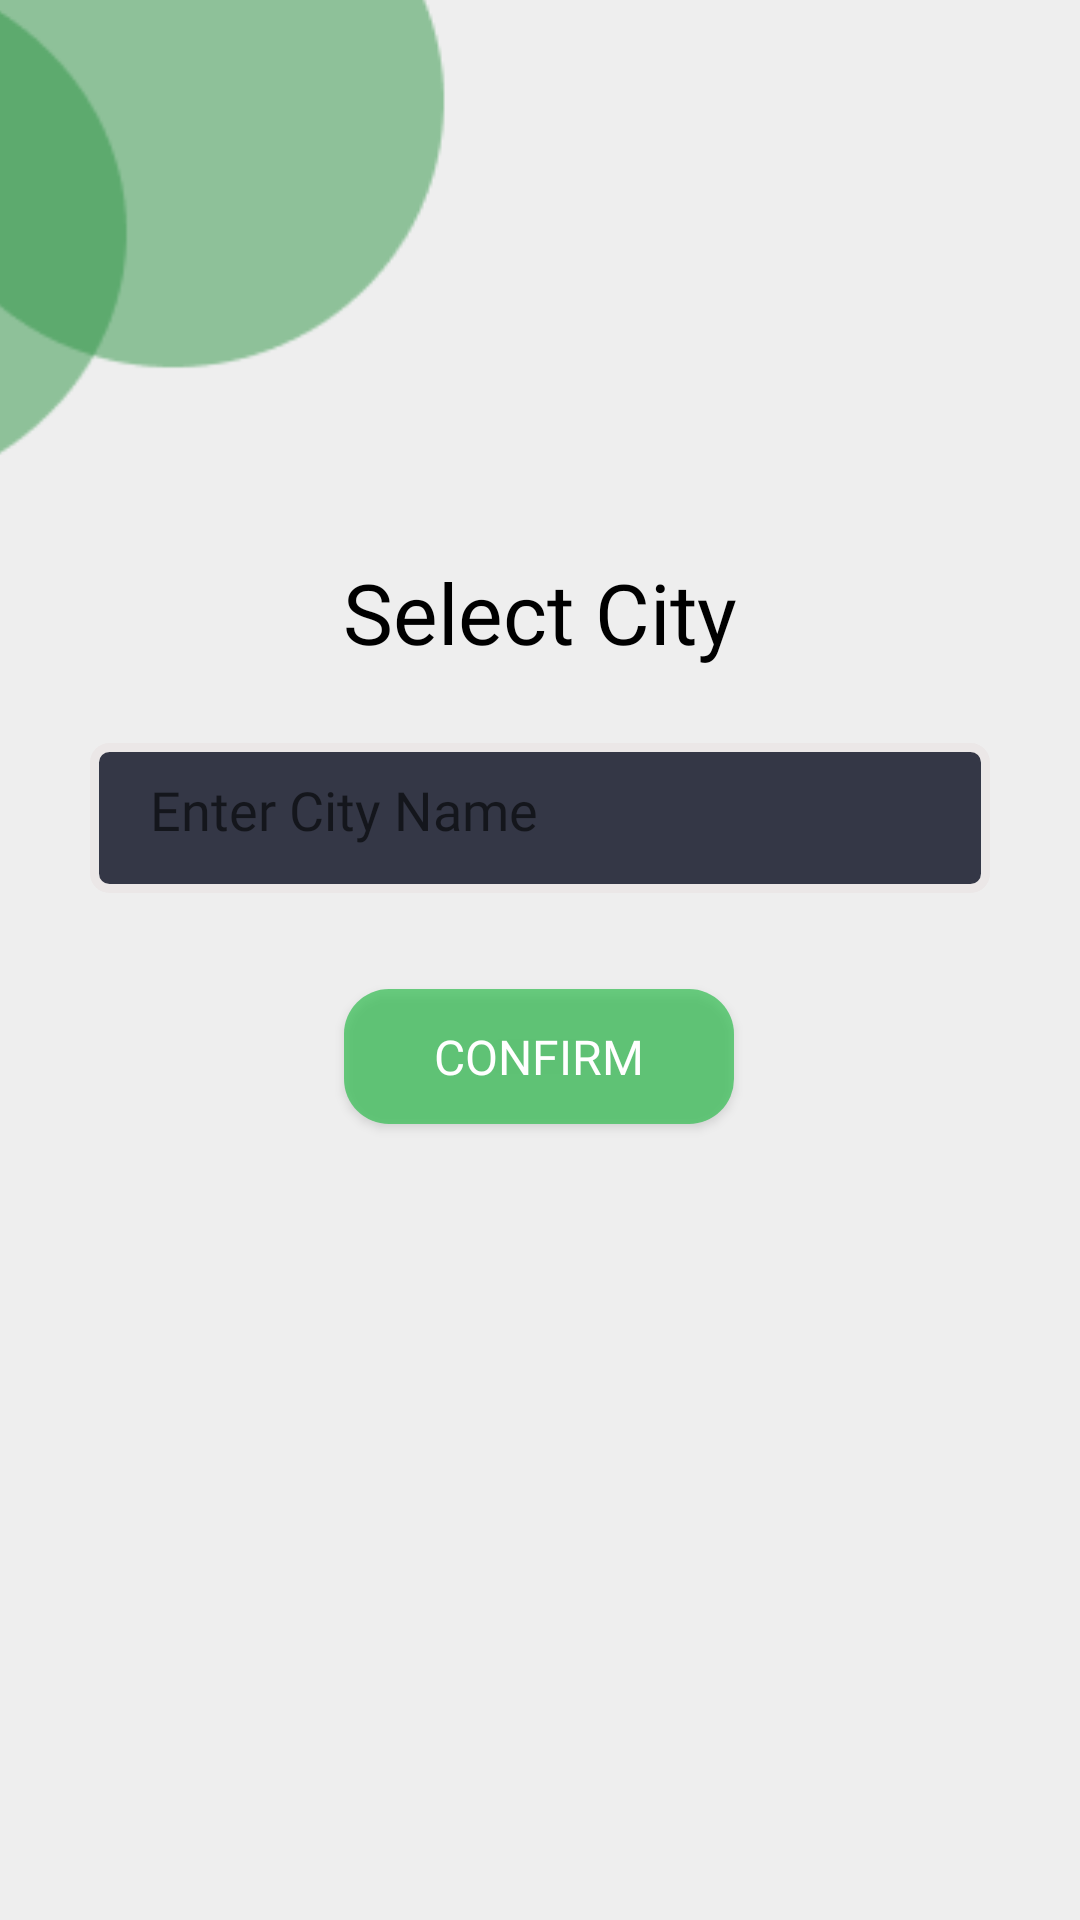

The Android layout XML behind this screen, and the referenced resources:
<!-- AndroidManifest.xml: application theme Theme.EFIR_User -->
<!-- res/layout/select_city.xml -->
<?xml version="1.0" encoding="utf-8"?>
<androidx.constraintlayout.widget.ConstraintLayout xmlns:android="http://schemas.android.com/apk/res/android"
    xmlns:app="http://schemas.android.com/apk/res-auto"
    xmlns:tools="http://schemas.android.com/tools"
    android:layout_width="match_parent"
    android:layout_height="match_parent"
    android:background="#eeeeee"
    >

    <ImageView
        android:id="@+id/imageView2"
        android:layout_width="wrap_content"
        android:layout_height="wrap_content"
        android:layout_marginTop="-5dp"
        android:layout_marginEnd="180dp"
        app:layout_constraintEnd_toEndOf="parent"
        app:layout_constraintTop_toTopOf="parent"
        app:srcCompat="@drawable/green_cir" />

    <EditText
        android:id="@+id/edtcity"
        android:layout_width="match_parent"
        android:layout_height="50sp"
        android:layout_marginTop="25dp"
        android:layout_marginLeft="30dp"
        android:layout_marginRight="30dp"
        android:background="@drawable/edit_text_background"
        android:paddingStart="20dp"

        android:ems="10"
        android:gravity="left"
        android:hint="Enter City Name"

        android:inputType="textPersonName"
        android:padding="10dp"
        android:paddingLeft="10dp"
        android:textColor="#000000"
        android:fontFamily="@font/roboto_light"
        app:layout_constraintTop_toBottomOf="@+id/textView2" />

    <Button
        android:id="@+id/btncity"
        android:layout_width="130dp"
        android:layout_height="45dp"
        android:layout_marginTop="32dp"

        android:background="@drawable/btn_green"
        android:fontFamily="@font/roboto_light"
        android:text="Confirm"
        android:textColor="@color/white"
        android:textSize="16sp"
        app:layout_constraintEnd_toEndOf="parent"
        app:layout_constraintHorizontal_bias="0.498"
        app:layout_constraintStart_toStartOf="parent"
        app:layout_constraintTop_toBottomOf="@+id/edtcity" />

    <TextView
        android:id="@+id/textView2"
        android:layout_width="wrap_content"
        android:layout_height="wrap_content"
        android:layout_marginTop="8dp"
        android:fontFamily="@font/roboto_thin"
        android:text="Select City"
        android:textColor="@color/black"
        android:textSize="28dp"
        app:layout_constraintEnd_toEndOf="parent"
        app:layout_constraintStart_toStartOf="parent"
        app:layout_constraintTop_toBottomOf="@+id/imageView2" />

</androidx.constraintlayout.widget.ConstraintLayout>
<!-- resources referenced by this layout -->
<resources>
  <color name="black">#FF000000</color>
  <color name="white">#FFFFFFFF</color>
  <!-- drawable btn_green (drawable) -->
  <?xml version="1.0" encoding="utf-8"?>
  <selector xmlns:android="http://schemas.android.com/apk/res/android">
      <item>
          <shape android:shape="rectangle">
              <solid android:color="#B937BE55"/>
              <corners android:radius="15dp"/>
          </shape>
      </item>
  </selector>
  <!-- drawable edit_text_background (drawable) -->
  <?xml version="1.0" encoding="utf-8"?>
  <selector xmlns:android="http://schemas.android.com/apk/res/android">
      <item>
          <shape android:shape="rectangle">
              <solid android:color="#343746"/>
              <stroke android:color="#EBE7E7"
                  android:width="3dp"/>
              <corners android:radius="5dp"/>
          </shape>
      </item>
  </selector>
  <!-- drawable green_cir: png bitmap (drawable-v24, 3371 bytes) -->
  <style name="Theme.EFIR_User" parent="Theme.AppCompat.DayNight.DarkActionBar">
          
          <item name="colorPrimary">#43D362</item>
          <item name="colorPrimaryVariant">#43D362</item>
          <item name="colorOnPrimary">@color/white</item>
          
          <item name="colorSecondary">@color/teal_200</item>
          <item name="colorSecondaryVariant">@color/teal_700</item>
          <item name="colorOnSecondary">@color/black</item>
          
          <item name="android:statusBarColor">?attr/colorPrimaryVariant</item>
          
      </style>
  <color name="teal_200">#FF03DAC5</color>
  <color name="teal_700">#FF018786</color>
</resources>
